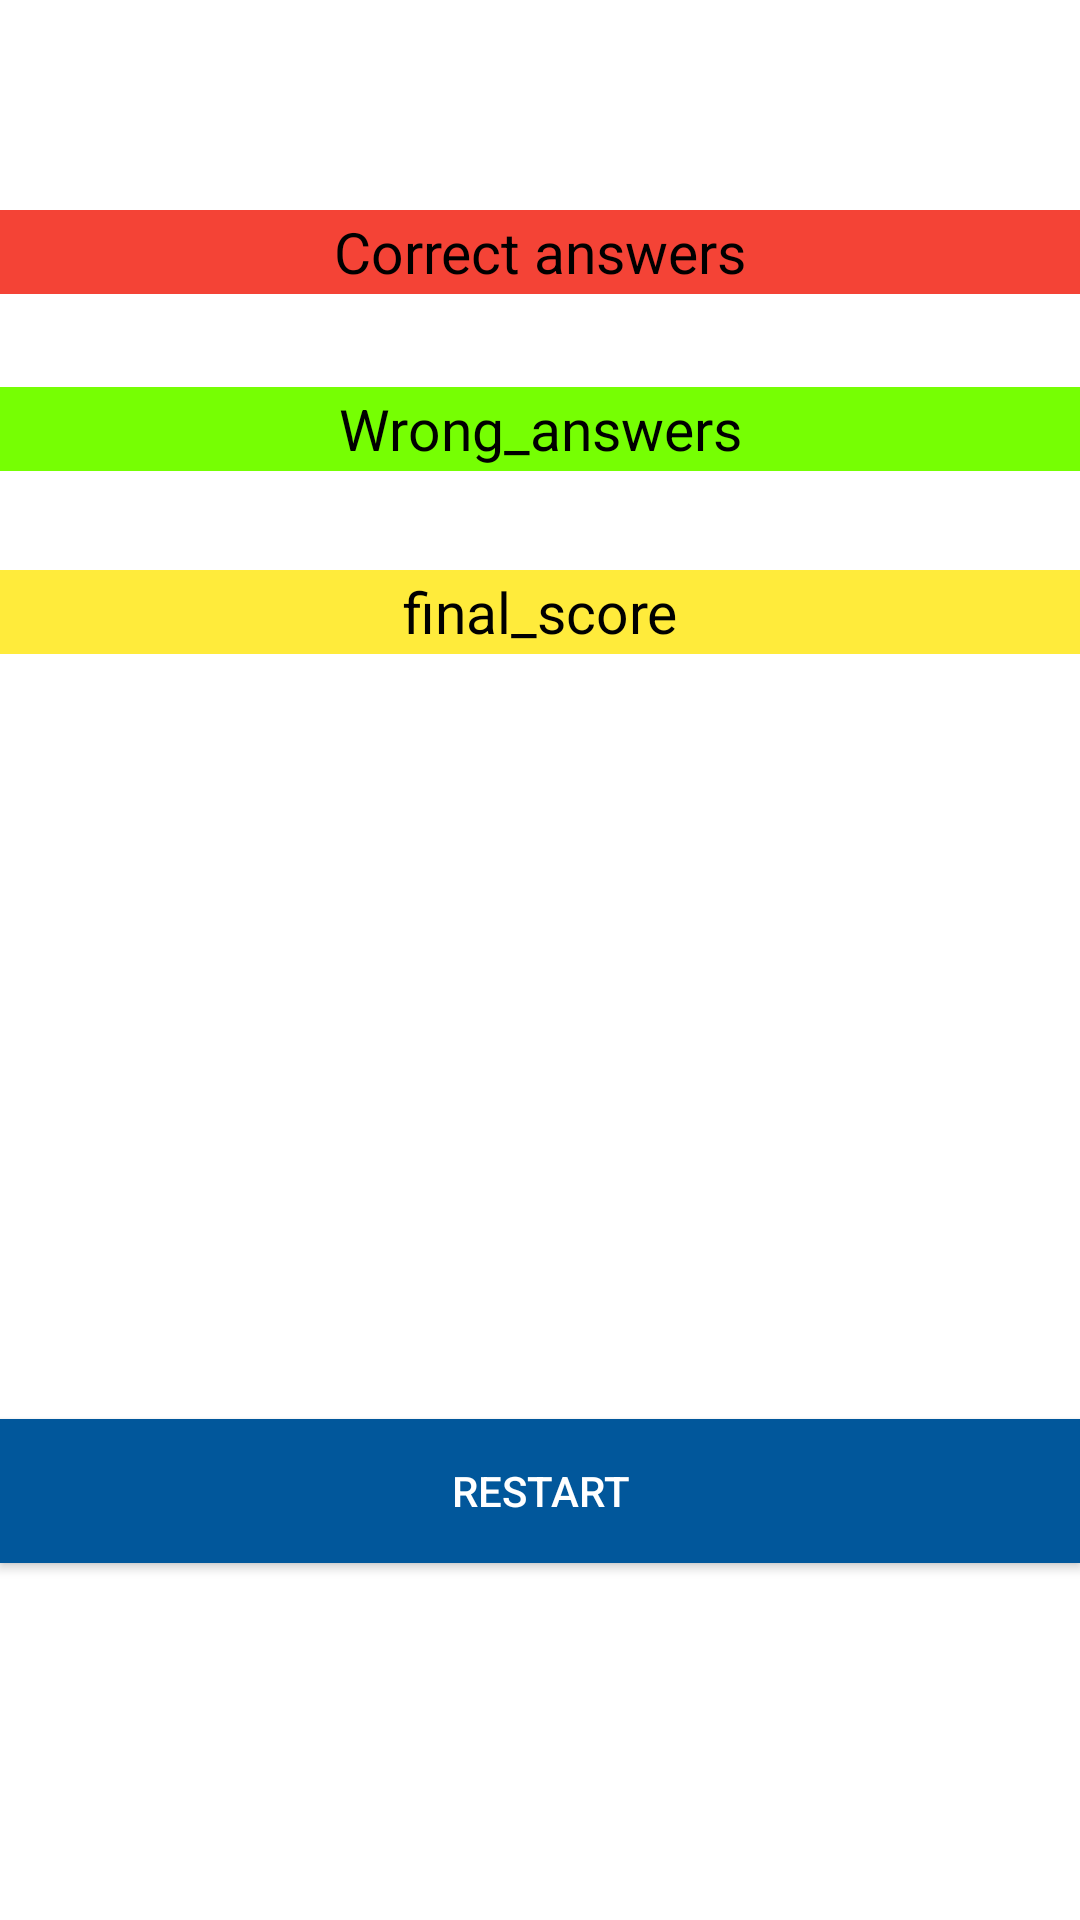

Write the Android layout XML for this screen, with the resource values it uses.
<!-- AndroidManifest.xml: application theme Theme.Knowledge_Test_Quiz_Application -->
<!-- res/layout/activity_result.xml -->
<?xml version="1.0" encoding="utf-8"?>
<RelativeLayout xmlns:android="http://schemas.android.com/apk/res/android"
    xmlns:tools="http://schemas.android.com/tools"
    android:layout_width="match_parent"
    android:layout_height="match_parent"
    android:layout_marginLeft="16dp"
    android:layout_marginRight="16dp"
    android:layout_marginBottom="16dp"
    android:layout_marginTop="16dp"
    tools:context="com.example.knowledge_test_quiz_application.ResultActivity"
    >

    <TextView
        android:layout_width="wrap_content"
        android:layout_height="28dp"
        android:textAppearance="?android:attr/textAppearanceLarge"
        android:text="@string/correct_answers"
        android:id="@+id/tvres"
        android:layout_alignParentTop="true"
        android:layout_centerHorizontal="true"
        android:layout_marginTop="70dp"
        android:layout_alignParentEnd="true"

        android:layout_alignParentStart="true"
        android:background="#F44336"
        android:textColor="#000000"
        android:gravity="center"
        android:textAlignment="center"
        android:textSize="19sp" />

    <Button
        android:layout_width="match_parent"
        android:layout_height="wrap_content"
        android:text="@string/restart"
        android:id="@+id/btnRestart"
        android:layout_alignParentBottom="true"
        android:layout_marginBottom="119dp"
        android:layout_alignParentEnd="true"
        android:layout_alignParentStart="true"
        android:background="#01579B"
        android:textColor="#ffffff" />

    <TextView
        android:layout_width="wrap_content"
        android:layout_height="28dp"
        android:textAppearance="?android:attr/textAppearanceLarge"
        android:text="@string/wrong_answers"
        android:id="@+id/tvres2"
        android:background="#76FF03"
        android:layout_below="@+id/tvres"

        android:layout_alignParentStart="true"
        android:layout_marginTop="31dp"

        android:layout_alignParentEnd="true"
        android:textColor="#000000"
        android:textAlignment="center"
        android:gravity="center"
        android:textSize="19sp" />

    <TextView
        android:layout_width="wrap_content"
        android:layout_height="28dp"
        android:textAppearance="?android:attr/textAppearanceLarge"
        android:text="@string/final_score"
        android:id="@+id/tvres3"
        android:background="#FFEB3B"
        android:layout_below="@+id/tvres2"
        android:layout_marginTop="33dp"
        android:layout_alignRight="@+id/tvres2"
        android:layout_alignEnd="@+id/tvres2"
        android:layout_alignParentEnd="true"

        android:layout_alignParentStart="true"

        android:textColor="#000000"
        android:gravity="center"
        android:textAlignment="center"
        android:textSize="19sp" />

</RelativeLayout>
<!-- resources referenced by this layout -->
<resources>
  <string name="correct_answers">Correct answers</string>
  <string name="final_score">final_score</string>
  <string name="restart">restart</string>
  <string name="wrong_answers">Wrong_answers</string>
  <style name="Theme.Knowledge_Test_Quiz_Application" parent="Theme.MaterialComponents.DayNight.DarkActionBar">
          
          <item name="colorPrimary">@color/purple_500</item>
          <item name="colorPrimaryVariant">@color/purple_700</item>
          <item name="colorOnPrimary">@color/white</item>
          
          <item name="colorSecondary">@color/teal_200</item>
          <item name="colorSecondaryVariant">@color/teal_700</item>
          <item name="colorOnSecondary">@color/black</item>
          
          <item name="android:statusBarColor">?attr/colorPrimaryVariant</item>
          
      </style>
  <!-- not gathered from this repository: default colours our renderer supplied (Android Studio template values) -->
  <color name="purple_500">#FF6200EE</color>
  <color name="purple_700">#FF3700B3</color>
  <color name="teal_200">#FF03DAC5</color>
  <color name="teal_700">#FF018786</color>
  <color name="black">#FF000000</color>
  <color name="white">#FFFFFFFF</color>
</resources>
